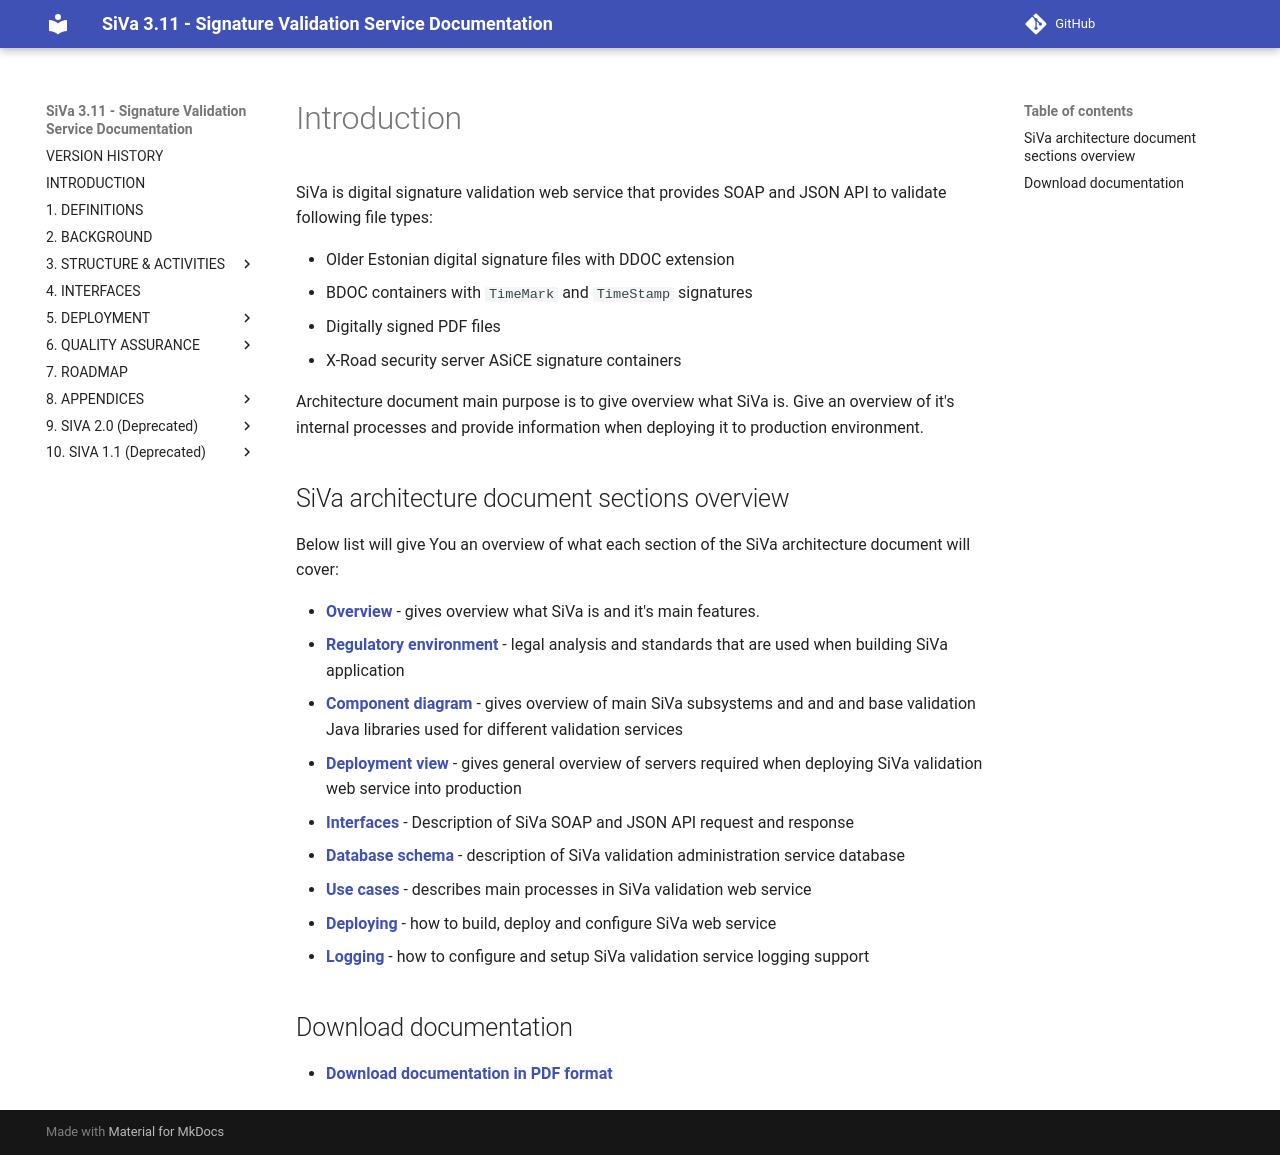

repository: open-eid/SiVa · page: siva/introduction/index.html · generator: mkdocs

<!--# Introduction-->

SiVa is digital signature validation web service that provides SOAP and JSON
API to validate following file types:

 * Older Estonian digital signature files with DDOC extension
 * BDOC containers with `TimeMark` and `TimeStamp` signatures
 * Digitally signed PDF files
 * X-Road security server ASiCE signature containers

Architecture document main purpose is to give overview what SiVa is.
Give an overview of it's internal processes and provide information
when deploying it to production environment.

## SiVa architecture document sections overview

Below list will give You an overview of what each section of the
SiVa architecture document will cover:

* [**Overview**](overview) - gives overview what SiVa is and
  it's main features.
* [**Regulatory environment**](regulatory_environment) - legal analysis
  and standards that are used when building SiVa application
* [**Component diagram**](component_diagram) - gives overview of
  main SiVa subsystems and and and base validation Java libraries
  used for different validation services
* [**Deployment view**](deployment_view) - gives general overview of
  servers required when deploying SiVa validation web service
  into production
* [**Interfaces**](interface_description) - Description of SiVa
  SOAP and JSON API request and response
* [**Database schema**](database_schema) - description of SiVa
  validation administration service database
* [**Use cases**](use_cases) - describes main processes in SiVa
  validation web service
* [**Deploying**](deployment) - how to build, deploy and configure
  SiVa web service
* [**Logging**](logging) - how to configure and setup SiVa validation
  service logging support

## Download documentation

* [**Download documentation in PDF format**](http://open-eid.github.io/SiVa/pdf-files/siva.pdf)
